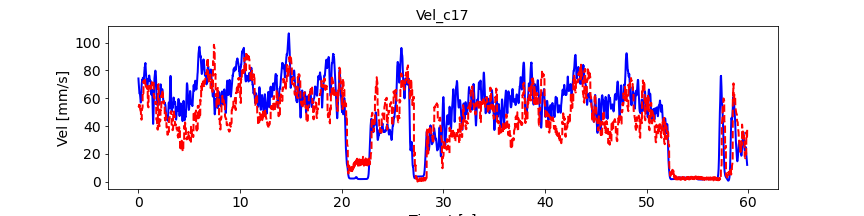

The data file committed next to this chart (first rows):
, pred_vel, pred_vel_x, pred_vel_y, label_vel, label_vel_x, label_vel_y
0, 54.44, 40.34, -11.06, 74.22, 65.79, -28.97
1, 54.24, 40.14, -11.11, 72.73, 65.15, -26.78
2, 54.15, 39.99, -11.15, 71.69, 64.92, -24.61
3, 54.22, 39.79, -11.1, 71.08, 65.12, -22.39
4, 54.22, 39.73, -11.1, 70.24, 64.99, -20.18
5, 54.29, 39.68, -11.15, 69.14, 64.55, -17.91
6, 54.51, 39.58, -11.09, 67.75, 63.77, -15.52
7, 54.8, 39.54, -11.26, 66.83, 63.37, -13.32
8, 55.06, 39.64, -11.47, 66.36, 63.33, -11.24
9, 55.35, 39.81, -11.71, 65.58, 62.89, -9.52
10, 53.71, 41.27, 3.741, 64.45, 62.03, -8.103
11, 53.62, 41.13, 3.588, 63.73, 61.51, -7.115
12, 53.64, 41.03, 3.454, 63.4, 61.33, -6.526
13, 53.78, 40.94, 3.235, 63.45, 61.47, -6.318
14, 53.88, 40.92, 3.065, 63.51, 61.58, -6.433
15, 54.05, 40.91, 2.805, 63.59, 61.64, -6.873
16, 54.37, 40.8, 2.634, 63.54, 61.53, -7.361
17, 54.79, 40.76, 2.162, 63.37, 61.24, -7.911
18, 55.16, 40.82, 1.703, 63.06, 60.75, -8.539
19, 55.56, 40.97, 1.147, 62.55, 60.03, -9.052
20, 52.51, 38.47, 1.284, 61.82, 59.05, -9.467
21, 52.04, 38.33, 1.172, 61.08, 58.04, -9.671
22, 51.72, 38.25, 1.081, 60.3, 56.97, -9.67
23, 51.48, 38.18, 0.7703, 59.53, 55.97, -9.182
24, 51.2, 38.18, 0.6947, 58.72, 55.01, -8.192
25, 50.95, 38.17, 0.574, 57.87, 54.07, -6.671
26, 50.88, 38.06, 0.651, 57.28, 53.43, -4.713
27, 50.83, 38.02, 0.4152, 56.95, 53.07, -2.26
28, 50.76, 38.06, 0.1799, 56.96, 52.96, 0.3981
29, 50.74, 38.17, -0.08175, 57.3, 53.1, 3.342
30, 46.31, 34.98, 1.32, 58, 53.49, 6.661
31, 45.79, 34.85, 1.583, 59.1, 54.17, 10
32, 45.37, 34.76, 1.866, 60.65, 55.15, 13.47
33, 45.1, 34.67, 2.088, 62.28, 56.15, 16.77
34, 44.82, 34.67, 2.322, 64.06, 57.2, 20.01
35, 44.62, 34.66, 2.478, 65.67, 58.16, 22.8
36, 44.61, 34.6, 2.687, 67.17, 59.08, 25.22
37, 44.67, 34.58, 2.693, 68.6, 59.96, 27.35
38, 44.74, 34.67, 2.629, 69.61, 60.54, 29
39, 44.87, 34.82, 2.51, 70.23, 60.82, 30.21
40, 52.38, 38.01, 20.77, 70.95, 61.25, 31.25
41, 52.18, 37.9, 20.74, 71.8, 61.83, 32.14
42, 52.12, 37.84, 20.71, 72.81, 62.58, 32.91
43, 52.18, 37.84, 20.57, 73.1, 62.93, 32.89
44, 52.25, 37.88, 20.42, 72.71, 62.9, 32.08
45, 52.38, 37.94, 20.15, 72.68, 63.31, 31.13
46, 52.7, 37.9, 19.97, 73.04, 64.19, 30.02
47, 53.09, 37.93, 19.43, 73.39, 65.14, 28.64
48, 53.45, 38.04, 18.84, 73.74, 66.19, 26.94
49, 53.89, 38.25, 18.14, 74.12, 67.39, 24.88
50, 64.41, 41.43, 29.76, 74.41, 68.44, 22.7
51, 64.08, 41.21, 29.41, 74.6, 69.39, 20.35
52, 63.9, 41.07, 29.08, 74.7, 70.13, 18.19
53, 63.75, 41.07, 28.54, 74.71, 70.68, 16.16
54, 63.63, 41.07, 28.16, 74.63, 71.06, 14.21
55, 63.55, 41.09, 27.73, 74.34, 71.12, 12.61
56, 63.63, 40.94, 27.73, 73.84, 70.88, 11.34
57, 63.56, 40.9, 27.17, 73.41, 70.61, 10.45
58, 63.5, 41.02, 26.54, 73.02, 70.31, 9.935
59, 63.52, 41.18, 25.91, 72.78, 70.08, 9.99
... 7,121 more rows
